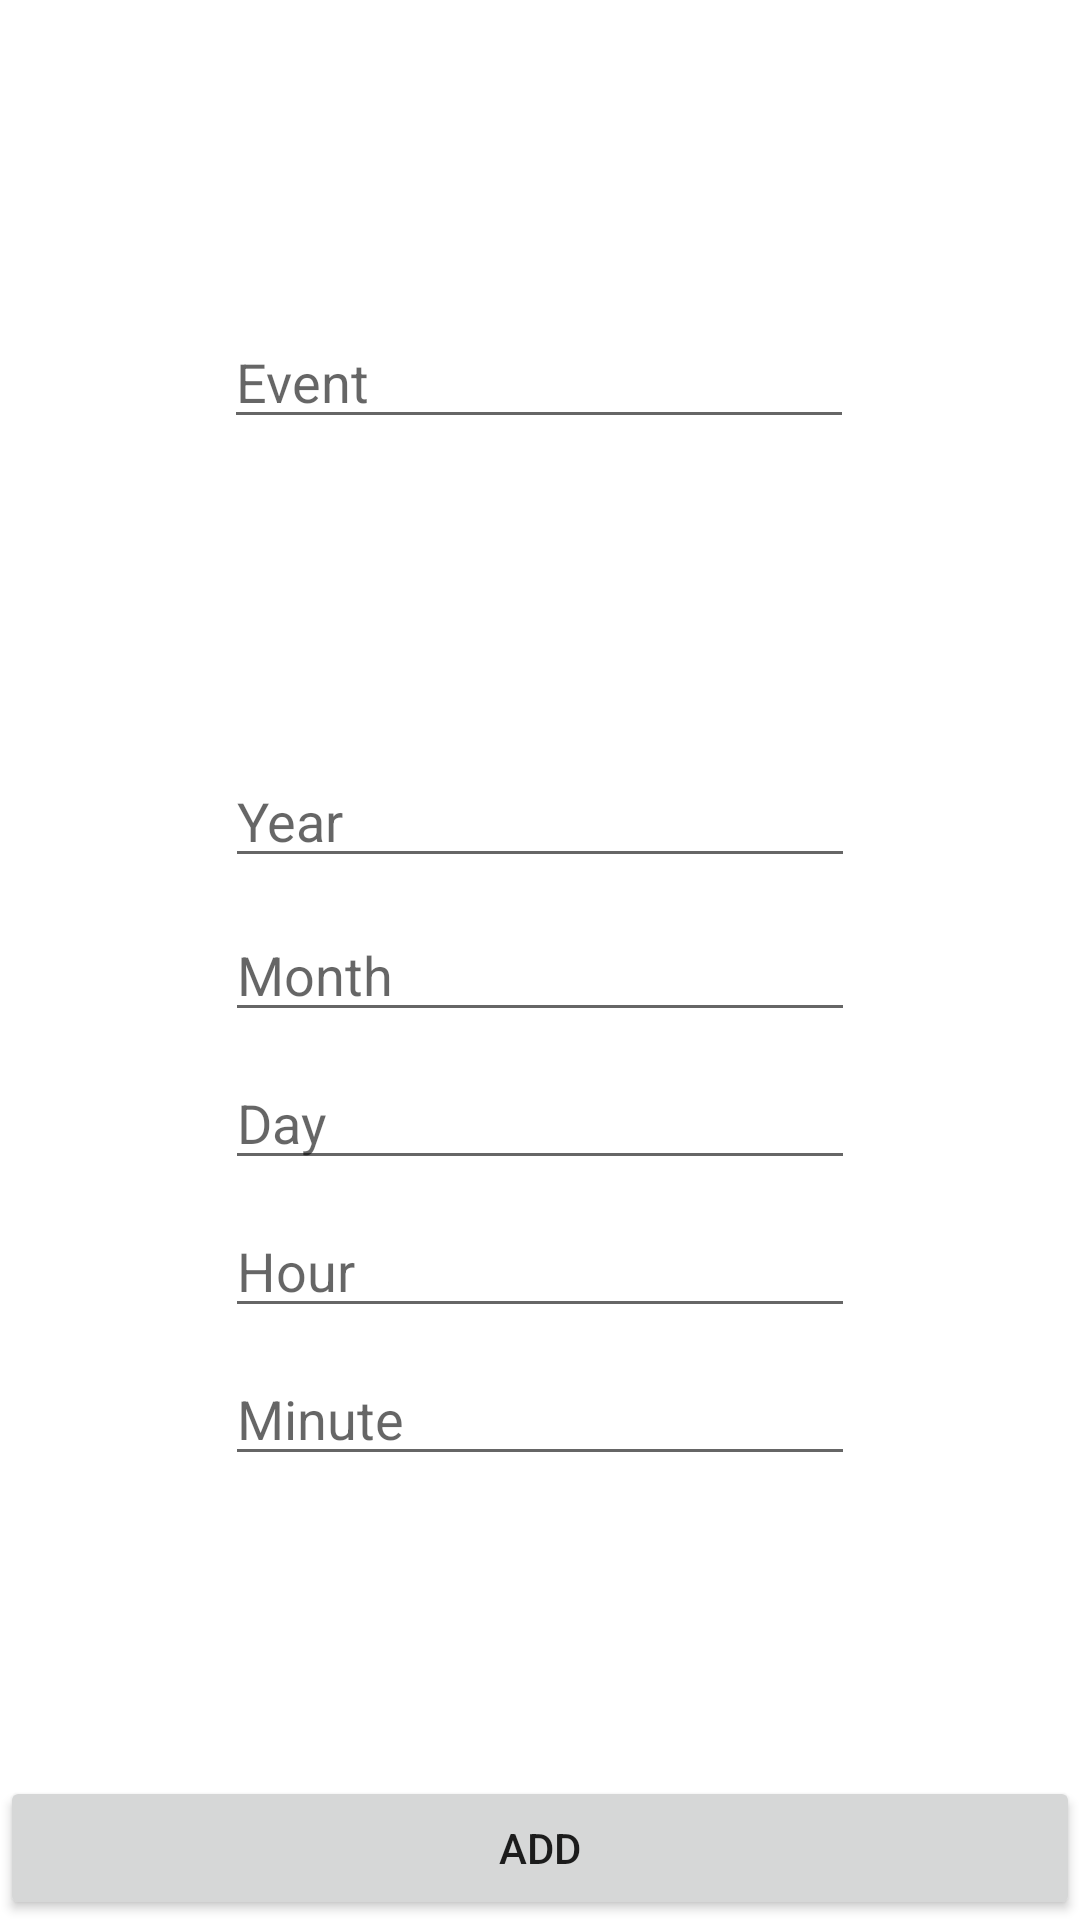

Here is an Android app screen rendered from its layout file. Give the layout XML and the strings, colors and styles it references.
<!-- AndroidManifest.xml: application theme Theme.MatheusSimonProject1 -->
<!-- res/layout/activity_add.xml -->
<?xml version="1.0" encoding="utf-8"?>
<androidx.constraintlayout.widget.ConstraintLayout xmlns:android="http://schemas.android.com/apk/res/android"
    xmlns:app="http://schemas.android.com/apk/res-auto"
    xmlns:tools="http://schemas.android.com/tools"
    android:layout_width="match_parent"
    android:layout_height="match_parent"
    tools:context=".addActivity">

    <EditText
        android:id="@+id/eventPlainText"
        android:layout_width="wrap_content"
        android:layout_height="wrap_content"
        android:ems="10"
        android:hint="Event"
        android:inputType="textPersonName"
        app:layout_constraintBottom_toTopOf="@+id/yearPlainText"
        app:layout_constraintEnd_toEndOf="parent"
        app:layout_constraintHorizontal_bias="0.497"
        app:layout_constraintStart_toStartOf="parent"
        app:layout_constraintTop_toTopOf="parent" />

    <Button
        android:id="@+id/addbtn"
        android:layout_width="0dp"
        android:layout_height="wrap_content"
        android:onClick="onClickAdd"
        android:text="@string/addbtn"
        app:layout_constraintBottom_toBottomOf="parent"
        app:layout_constraintEnd_toEndOf="parent"
        app:layout_constraintStart_toStartOf="parent" />

    <EditText
        android:id="@+id/monthPlainText"
        android:layout_width="wrap_content"
        android:layout_height="wrap_content"
        android:layout_marginBottom="8dp"
        android:ems="10"
        android:hint="Month"
        android:inputType="textPersonName"
        app:layout_constraintBottom_toTopOf="@+id/dayPlainText"
        app:layout_constraintEnd_toEndOf="@+id/hourPlainText" />

    <EditText
        android:id="@+id/hourPlainText"
        android:layout_width="wrap_content"
        android:layout_height="wrap_content"
        android:layout_marginBottom="8dp"
        android:ems="10"
        android:hint="Hour"
        android:inputType="textPersonName"
        app:layout_constraintBottom_toTopOf="@+id/minutePlainText"
        app:layout_constraintStart_toStartOf="@+id/minutePlainText" />

    <EditText
        android:id="@+id/minutePlainText"
        android:layout_width="wrap_content"
        android:layout_height="wrap_content"
        android:layout_marginBottom="100dp"
        android:ems="10"
        android:hint="Minute"
        android:inputType="textPersonName"
        app:layout_constraintBottom_toTopOf="@+id/addbtn"
        app:layout_constraintEnd_toEndOf="parent"
        app:layout_constraintStart_toStartOf="parent" />

    <EditText
        android:id="@+id/yearPlainText"
        android:layout_width="wrap_content"
        android:layout_height="wrap_content"
        android:layout_marginBottom="10dp"
        android:ems="10"
        android:hint="Year"
        android:inputType="textPersonName"
        app:layout_constraintBottom_toTopOf="@+id/monthPlainText"
        app:layout_constraintStart_toStartOf="@+id/monthPlainText" />

    <EditText
        android:id="@+id/dayPlainText"
        android:layout_width="wrap_content"
        android:layout_height="wrap_content"
        android:layout_marginBottom="8dp"
        android:ems="10"
        android:hint="Day"
        android:inputType="textPersonName"
        app:layout_constraintBottom_toTopOf="@+id/hourPlainText"
        app:layout_constraintStart_toStartOf="@+id/monthPlainText" />

</androidx.constraintlayout.widget.ConstraintLayout>
<!-- resources referenced by this layout -->
<resources>
  <string name="addbtn">Add</string>
  <style name="Theme.MatheusSimonProject1" parent="Theme.MaterialComponents.DayNight.DarkActionBar">
          
          <item name="colorPrimary">@color/purple_500</item>
          <item name="colorPrimaryVariant">@color/purple_700</item>
          <item name="colorOnPrimary">@color/white</item>
          
          <item name="colorSecondary">@color/teal_200</item>
          <item name="colorSecondaryVariant">@color/teal_700</item>
          <item name="colorOnSecondary">@color/black</item>
          
          <item name="android:statusBarColor" tools:targetApi="l">?attr/colorPrimaryVariant</item>
          
      </style>
  <!-- not gathered from this repository: default colours our renderer supplied (Android Studio template values) -->
  <color name="purple_500">#FF6200EE</color>
  <color name="purple_700">#FF3700B3</color>
  <color name="teal_200">#FF03DAC5</color>
  <color name="teal_700">#FF018786</color>
  <color name="black">#FF000000</color>
  <color name="white">#FFFFFFFF</color>
</resources>
